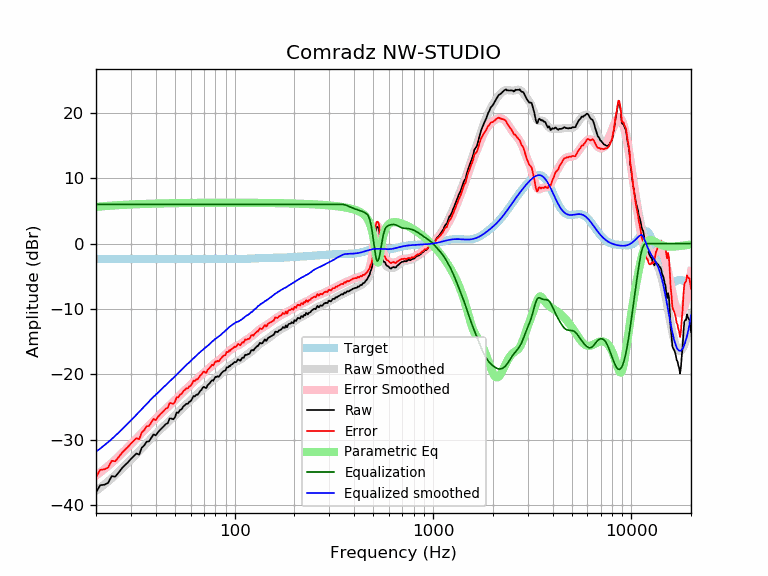

Values plotted in this chart, from the file beside it:
frequency, raw, error, smoothed, error_smoothed, equalization, parametric_eq, equalized_raw, equalized_smoothed, target
20, -38.09, -35.74, -37.86, -35.51, 6.00, 5.62, -32.09, -31.86, -2.35
21, -36.98, -34.63, -37.37, -35.02, 6.00, 5.68, -30.98, -31.37, -2.35
22, -36.91, -34.56, -36.89, -34.53, 6.00, 5.73, -30.91, -30.89, -2.35
23, -36.63, -34.28, -36.40, -34.05, 6.00, 5.77, -30.63, -30.40, -2.35
24, -35.60, -33.25, -35.91, -33.56, 6.00, 5.81, -29.60, -29.91, -2.35
25, -35.67, -33.32, -35.43, -33.07, 6.00, 5.85, -29.67, -29.43, -2.35
26, -35.05, -32.69, -34.94, -32.59, 6.00, 5.88, -29.05, -28.94, -2.35
27, -34.39, -32.04, -34.46, -32.10, 6.00, 5.91, -28.39, -28.46, -2.35
28, -33.90, -31.55, -33.98, -31.63, 6.00, 5.94, -27.90, -27.98, -2.35
29, -33.47, -31.11, -33.52, -31.16, 6.00, 5.96, -27.47, -27.52, -2.35
30, -32.96, -30.61, -33.06, -30.71, 6.00, 5.98, -26.96, -27.06, -2.35
31, -32.53, -30.18, -32.62, -30.27, 6.00, 6.00, -26.53, -26.62, -2.35
32, -32.12, -29.77, -32.19, -29.84, 6.00, 6.02, -26.12, -26.19, -2.35
33, -32.31, -29.95, -31.76, -29.41, 6.00, 6.04, -26.31, -25.76, -2.35
34, -31.26, -28.90, -31.34, -28.99, 6.00, 6.05, -25.26, -25.34, -2.35
35, -30.90, -28.55, -30.94, -28.58, 6.00, 6.06, -24.90, -24.94, -2.35
36, -30.31, -27.96, -30.54, -28.19, 6.00, 6.08, -24.31, -24.54, -2.35
37, -30.27, -27.92, -30.16, -27.81, 6.00, 6.09, -24.27, -24.16, -2.35
38, -29.72, -27.36, -29.80, -27.45, 6.00, 6.10, -23.72, -23.80, -2.35
39, -29.20, -26.85, -29.46, -27.11, 6.00, 6.11, -23.20, -23.46, -2.35
40, -29.36, -27.01, -29.13, -26.78, 6.00, 6.12, -23.36, -23.13, -2.35
41, -28.91, -26.55, -28.82, -26.47, 6.00, 6.13, -22.91, -22.82, -2.35
42, -28.54, -26.19, -28.52, -26.17, 6.00, 6.14, -22.54, -22.52, -2.35
43, -28.24, -25.89, -28.22, -25.87, 6.00, 6.14, -22.24, -22.22, -2.35
44, -27.93, -25.58, -27.94, -25.59, 6.00, 6.15, -21.93, -21.94, -2.35
45, -27.61, -25.26, -27.66, -25.30, 6.00, 6.16, -21.61, -21.66, -2.35
46, -27.49, -25.14, -27.38, -25.03, 6.00, 6.16, -21.49, -21.38, -2.35
47, -26.77, -24.42, -27.12, -24.76, 6.00, 6.17, -20.77, -21.12, -2.35
48, -26.77, -24.42, -26.85, -24.50, 6.00, 6.17, -20.77, -20.85, -2.35
49, -26.89, -24.54, -26.59, -24.24, 6.00, 6.18, -20.89, -20.59, -2.35
50, -26.59, -24.24, -26.33, -23.98, 6.00, 6.18, -20.59, -20.33, -2.35
51, -25.85, -23.50, -26.07, -23.72, 6.00, 6.19, -19.85, -20.07, -2.35
52, -25.89, -23.54, -25.81, -23.46, 6.00, 6.19, -19.89, -19.81, -2.35
53, -25.47, -23.11, -25.55, -23.20, 6.00, 6.20, -19.47, -19.55, -2.35
54, -25.37, -23.02, -25.30, -22.95, 6.00, 6.20, -19.37, -19.30, -2.35
55, -24.95, -22.60, -25.06, -22.71, 6.00, 6.20, -18.95, -19.06, -2.35
56, -24.76, -22.41, -24.83, -22.47, 6.00, 6.21, -18.76, -18.83, -2.35
57, -24.51, -22.16, -24.60, -22.25, 6.00, 6.21, -18.51, -18.60, -2.35
58, -24.53, -22.18, -24.39, -22.04, 6.00, 6.21, -18.53, -18.39, -2.35
59, -24.22, -21.86, -24.18, -21.83, 6.00, 6.21, -18.22, -18.18, -2.35
60, -24.13, -21.78, -23.98, -21.62, 6.00, 6.22, -18.13, -17.98, -2.35
61, -23.76, -21.41, -23.77, -21.42, 6.00, 6.22, -17.76, -17.77, -2.35
62, -23.33, -20.98, -23.57, -21.22, 6.00, 6.22, -17.33, -17.57, -2.35
63, -23.39, -21.04, -23.37, -21.01, 6.00, 6.22, -17.39, -17.37, -2.35
64, -23.12, -20.77, -23.16, -20.81, 6.00, 6.23, -17.12, -17.16, -2.35
65, -23.13, -20.78, -22.97, -20.61, 6.00, 6.23, -17.13, -16.97, -2.35
66, -22.88, -20.53, -22.78, -20.43, 6.00, 6.23, -16.88, -16.78, -2.35
67, -22.56, -20.21, -22.60, -20.24, 6.00, 6.23, -16.56, -16.60, -2.35
68, -22.39, -20.04, -22.43, -20.07, 6.00, 6.23, -16.39, -16.43, -2.35
69, -22.07, -19.72, -22.27, -19.91, 6.00, 6.23, -16.07, -16.27, -2.35
70, -21.92, -19.56, -22.11, -19.76, 6.00, 6.23, -15.92, -16.11, -2.35
71, -22.08, -19.73, -21.96, -19.61, 6.00, 6.24, -16.08, -15.96, -2.35
72, -22.10, -19.75, -21.81, -19.46, 6.00, 6.24, -16.10, -15.81, -2.35
73, -21.67, -19.32, -21.66, -19.31, 6.00, 6.24, -15.67, -15.66, -2.35
74, -21.50, -19.15, -21.50, -19.15, 6.00, 6.24, -15.50, -15.50, -2.35
75, -21.34, -18.99, -21.33, -18.98, 6.00, 6.24, -15.34, -15.33, -2.35
76, -21.09, -18.73, -21.17, -18.81, 6.00, 6.24, -15.09, -15.17, -2.35
77, -20.89, -18.54, -21.00, -18.65, 6.00, 6.24, -14.89, -15.00, -2.35
78, -21.00, -18.65, -20.85, -18.50, 6.00, 6.24, -15.00, -14.85, -2.35
79, -20.69, -18.34, -20.71, -18.35, 6.00, 6.24, -14.69, -14.71, -2.35
... 553 more rows
